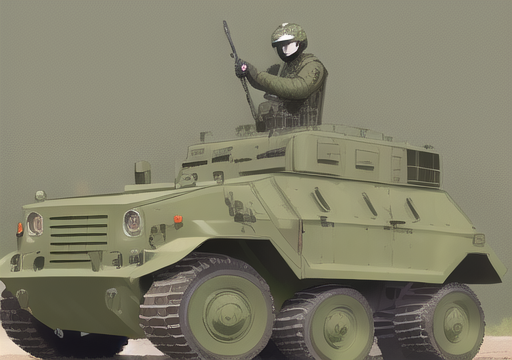
Generation parameters embedded in this image by AUTOMATIC1111 Stable Diffusion web UI or a fork of it (Forge, ...) (PNG 'parameters' text chunk):
icon of wheeled armored vehicle, green color,
Negative prompt: unrealistic, tank, old, futuristic, many turrets,
Steps: 20, Sampler: DPM++ 2M Karras, CFG scale: 4, Seed: 3299530872, Size: 512x360, Model hash: 4199bcdd14, Model: revanimated